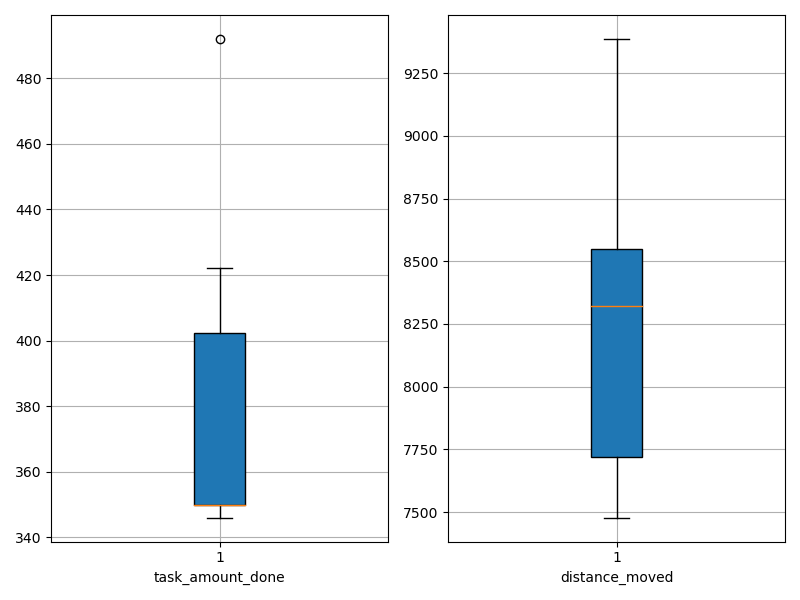

The table this chart was drawn from, first rows:
agent_id, task_amount_done, distance_moved
0, 419.0, 7761
1, 350.0, 8218
2, 352.0, 8586
3, 350.0, 8429
4, 350.0, 7544
5, 350.0, 7708
6, 422.0, 9376
7, 492.0, 9386
8, 346.0, 8437
9, 349.0, 7478
